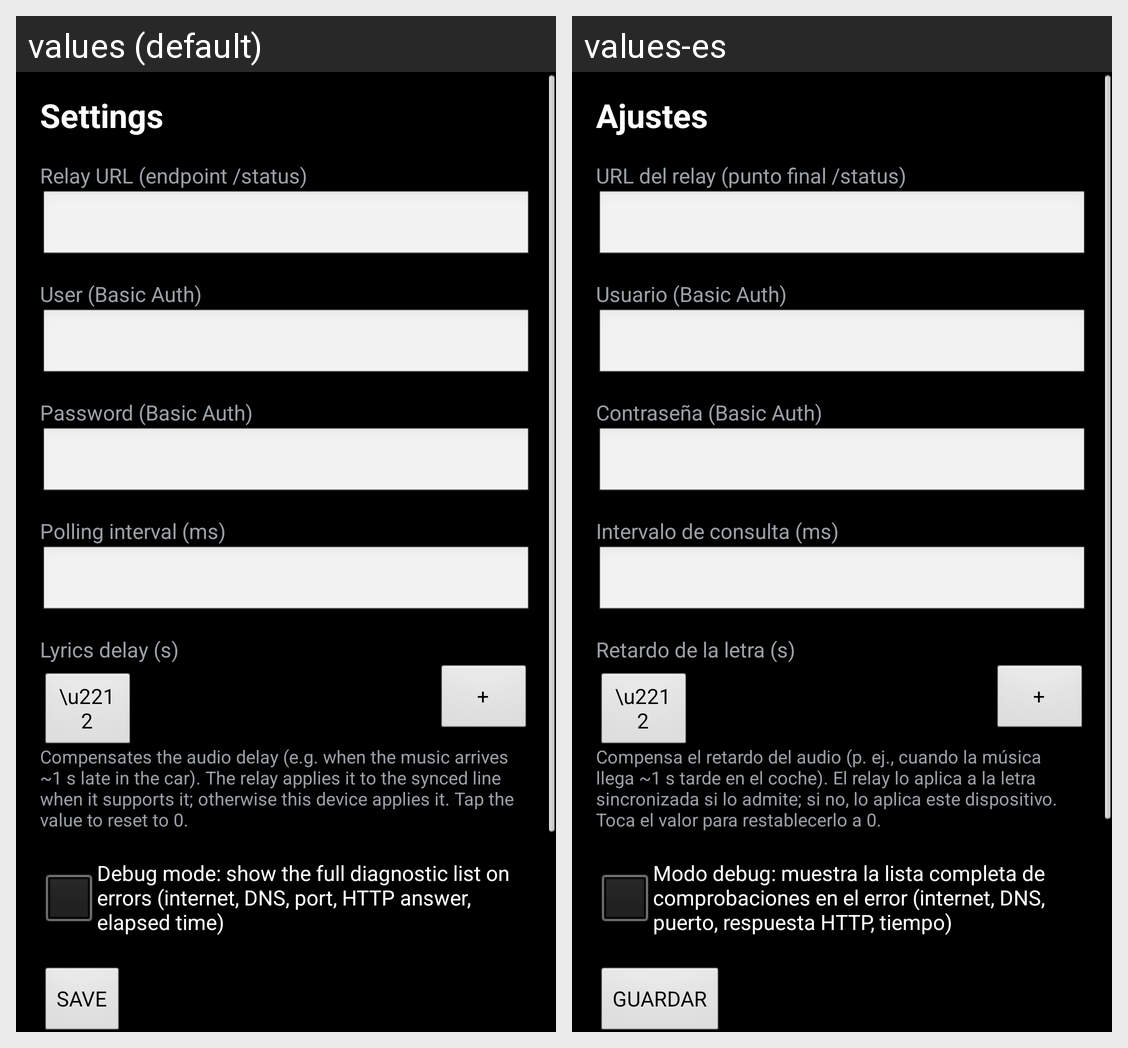

This grid shows one Android layout under two languages. Give, for every string resource on the screen, its name, the default text and each shown locale's text.
Android screen res/layout/activity_settings.xml rendered under 2 locales, left to right: values (default), values-es. Device: Nexus 5 (rendered at 1080×1920; each locale shown at half size, 540×960, under a caption strip naming it); theme AppTheme.
Strings drawn on this screen, with the default value and each locale's value (text and hints the layout hard-codes, and strings that could not be matched under every locale, appear in the picture but are not listed):

settings_title
  values: Settings
  values-es: Ajustes

settings_url
  values: Relay URL (endpoint /status)
  values-es: URL del relay (punto final /status)

settings_user
  values: User (Basic Auth)
  values-es: Usuario (Basic Auth)

settings_pass
  values: Password (Basic Auth)
  values-es: Contraseña (Basic Auth)

settings_poll
  values: Polling interval (ms)
  values-es: Intervalo de consulta (ms)

settings_delay
  values: Lyrics delay (s)
  values-es: Retardo de la letra (s)

settings_delay_hint
  values: Compensates the audio delay (e.g. when the music arrives ~1 s late in the car). The relay applies it to the synced line when it supports it; otherwise this device applies it. Tap the value to reset to 0.
  values-es: Compensa el retardo del audio (p. ej., cuando la música llega ~1 s tarde en el coche). El relay lo aplica a la letra sincronizada si lo admite; si no, lo aplica este dispositivo. Toca el valor para restablecerlo a 0.

settings_debug
  values: Debug mode: show the full diagnostic list on errors (internet, DNS, port, HTTP answer, elapsed time)
  values-es: Modo debug: muestra la lista completa de comprobaciones en el error (internet, DNS, puerto, respuesta HTTP, tiempo)

settings_save
  values: SAVE
  values-es: GUARDAR
